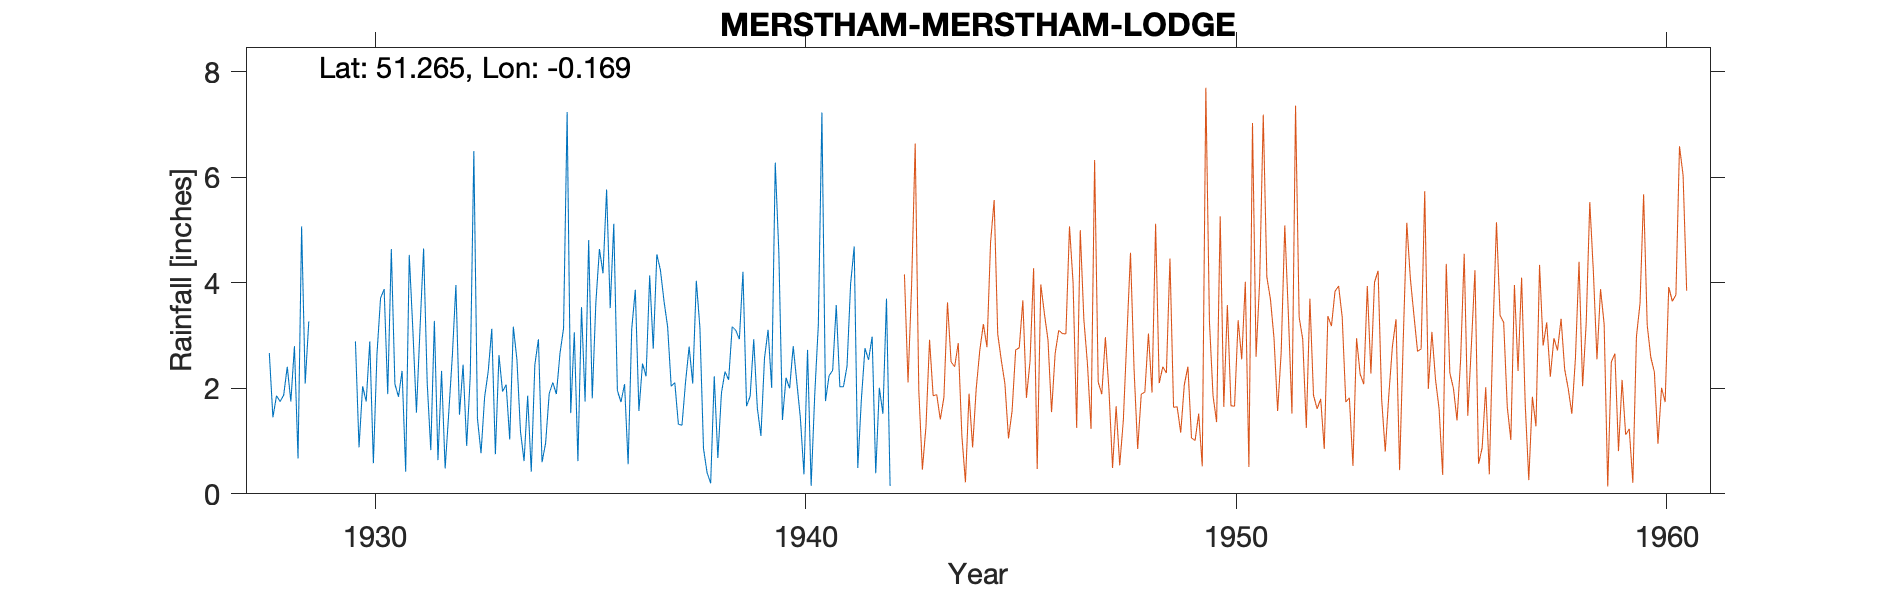

The file beside this chart, header and first rows:
MERSTHAM-MERSTHAM-LODGE-(GATTON-THE-COTT…, , , , , , , , , , , , , , , , , , , , , , , 
Grid ref, TQ278533, Long, -0.1688, Lat, 51.26, Elevation, 434, ft, , , , , , , , , , , , , , , 
Station no, 126, , , , , , , , , , , , , , , , , , , , , , 
, 1920, 1921, 1922, 1923, 1924, 1925, 1926, 1927, 1928, 1929, 1930, 1931, 1932, 1933, 1934, 1935, 1936, 1937, 1938, 1939, 1940, 1941, 1942
January, , , , , , , , , 2.67, , 2.89, 1.84, 2.33, 1.83, 1.86, 1.53, 5.12, 4.54, 3.15, 4.21, 2.2, 2.24, 2.98
February, , , , , , , , , 1.45, , 0.88, 2.33, 0.48, 2.32, 0.42, 3.06, 1.96, 4.24, 0.86, 1.66, 2, 2.34, 0.39
March, , , , , , , , , 1.86, , 2.04, 0.42, 1.53, 3.13, 2.45, 0.62, 1.74, 3.65, 0.4, 1.85, 2.8, 3.58, 2.01
April, , , , , , , , , 1.75, , 1.75, 4.53, 2.61, 0.75, 2.93, 3.54, 2.08, 3.17, 0.2, 2.93, 2.12, 2.03, 1.52
May, , , , , , , , , 1.87, , 2.89, 3.11, 3.96, 2.63, 0.6, 1.75, 0.56, 2.04, 2.23, 1.63, 1.44, 2.03, 3.7
June, , , , , , , , , 2.41, , 0.58, 1.54, 1.5, 1.94, 0.96, 4.81, 3.13, 2.11, 0.68, 1.1, 0.37, 2.42, 0.15
July, , , , , , , , , 1.75, , 2.65, 3.14, 2.45, 2.07, 1.9, 1.81, 3.87, 1.32, 1.91, 2.57, 2.73, 3.98, 
August, , , , , , , , , 2.8, , 3.71, 4.65, 0.91, 1.03, 2.11, 3.62, 1.57, 1.3, 2.32, 3.11, 0.15, 4.69, 
September, , , , , , , , , 0.67, , 3.88, 2.1, 2.24, 3.17, 1.89, 4.64, 2.47, 2.12, 2.16, 2.01, 1.88, 0.49, 
October, , , , , , , , , 5.07, , 1.89, 0.83, 6.5, 2.55, 2.66, 4.18, 2.23, 2.79, 3.17, 6.28, 3.2, 1.79, 
November, , , , , , , , , 2.09, , 4.64, 3.28, 1.43, 1.18, 3.14, 5.77, 4.14, 2.09, 3.1, 4.57, 7.23, 2.76, 
December, , , , , , , , , 3.27, , 2.08, 0.64, 0.77, 0.62, 7.24, 3.52, 2.75, 4.04, 2.93, 1.4, 1.76, 2.54, 
Total, , , , , , , , , 27.66, , 29.88, 28.41, 26.71, 23.22, 28.16, 38.85, 31.62, 33.41, 23.11, 33.32, 27.88, 30.89, 
1928 Gauge at Gatton Cottage, , , , , , , , , , , , , , , , , , , , , , , 
Cannot locate Gatton Cottage but distanc…, , , , , , , , , , , , , , , , , , , , , , , 
1930 Gauge moved to Gatton The Cottage, , , , , , , , , , , , , , , , , , , , , , , 
Gauge read 8.30am in winter and summer, , , , , , , , , , , , , , , , , , , , , , , 
1934 Hedge 15ft N removed Now gauge in o…, , , , , , , , , , , , , , , , , , , , , , , 
1942 July 1 Gauge moved .8 miles NNE to …, , , , , , , , , , , , , , , , , , , , , , , 
